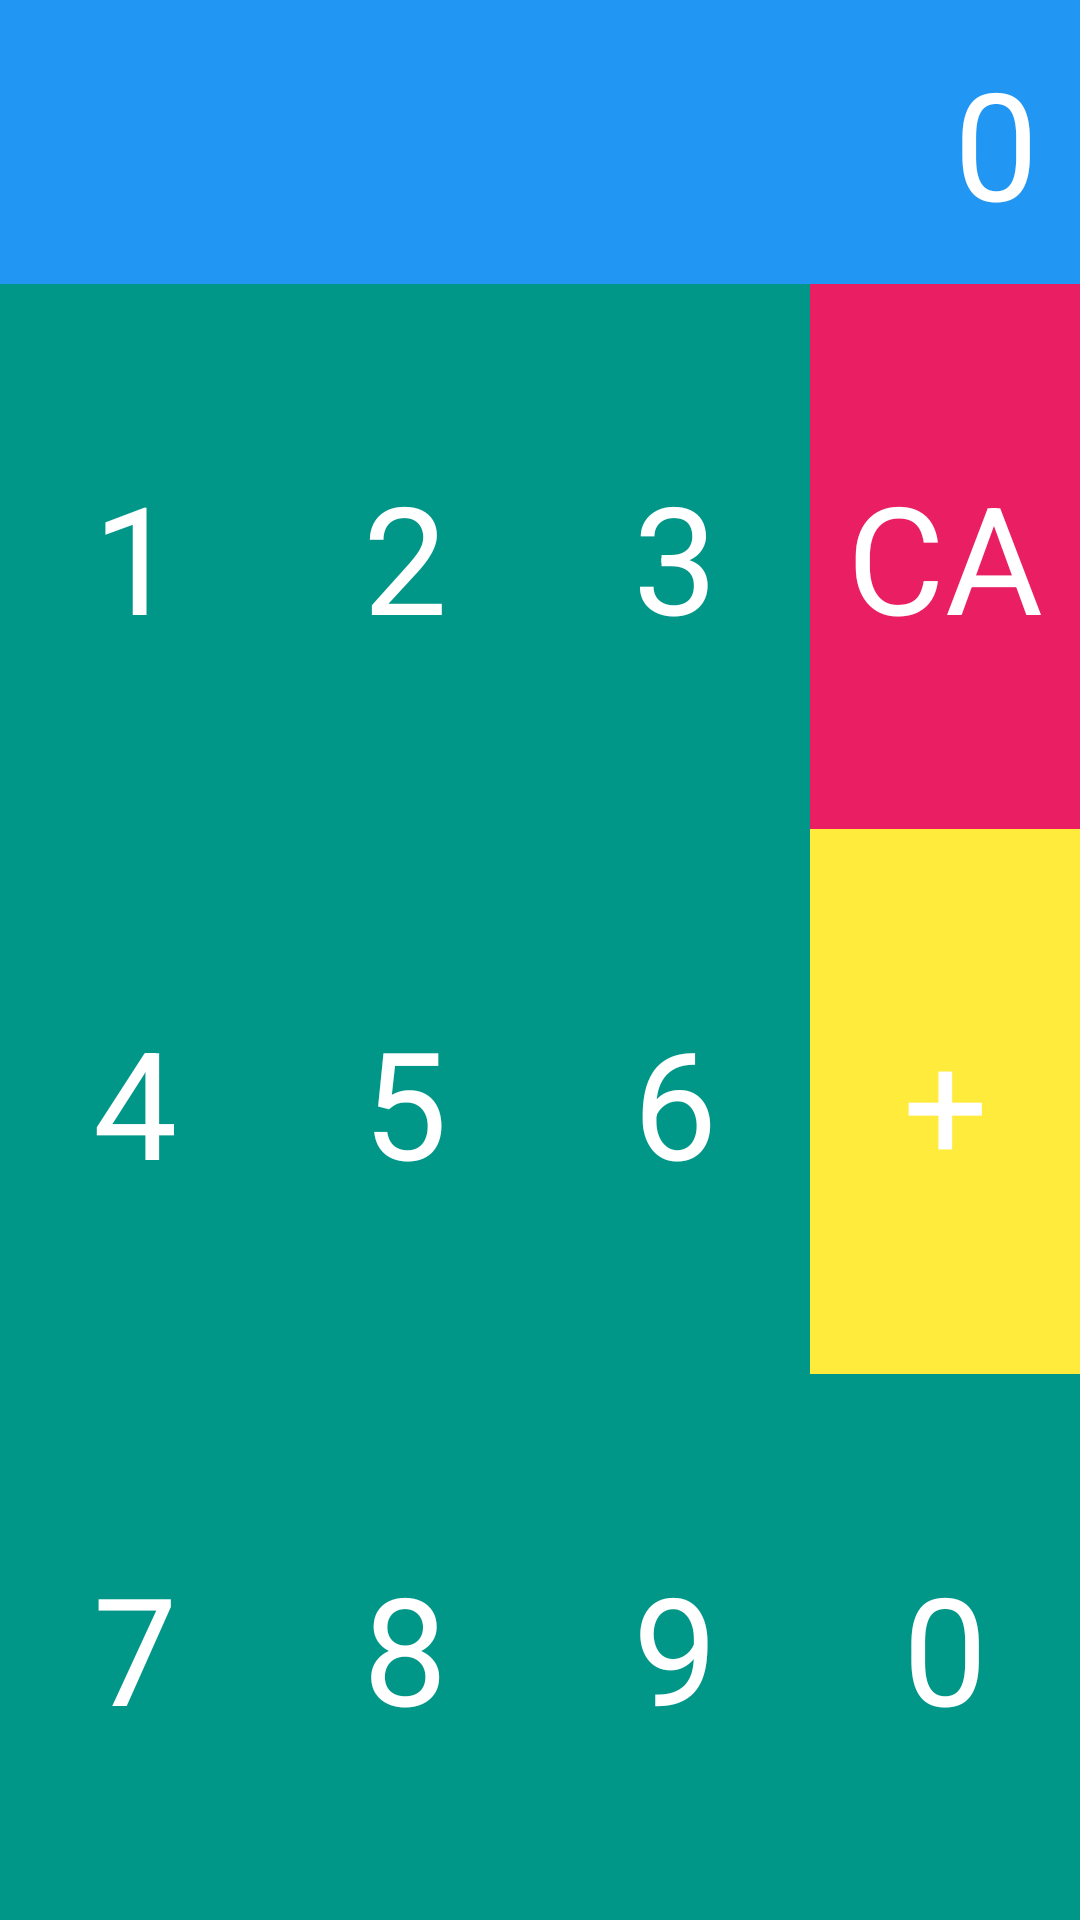

Here is an Android app screen rendered from its layout file. Give the layout XML and the strings, colors and styles it references.
<!-- AndroidManifest.xml: application theme MyTheme -->
<!-- res/layout/activity_calculator.xml -->
<?xml version="1.0" encoding="utf-8"?>
<LinearLayout xmlns:android="http://schemas.android.com/apk/res/android"
    xmlns:app="http://schemas.android.com/apk/res-auto"
    xmlns:tools="http://schemas.android.com/tools"
    android:layout_width="match_parent"
    android:layout_height="match_parent"
    android:orientation="vertical"
    tools:context=".Calculator">


    <TextView
        android:id="@+id/result"
        android:layout_width="match_parent"
        android:layout_height="wrap_content"
        android:background="#2196F3"
        android:gravity="right|center_vertical"
        android:padding="14dp"
        android:text="0"
        android:textColor="#ffffff"
        android:textSize="50dp" />

    <LinearLayout
        android:layout_width="match_parent"
        android:layout_height="match_parent"
        android:background="#009688"
        android:orientation="horizontal">


        <LinearLayout
            android:layout_width="0dp"
            android:layout_height="match_parent"
            android:layout_weight="1"
            android:orientation="vertical">

            <TextView
                android:id="@+id/one"
                android:layout_width="match_parent"
                android:layout_height="0dp"
                android:layout_weight="1"
                android:gravity="center"
                android:text="1"
                android:textColor="#ffffff"
                android:textSize="50dp" />

            <TextView
                android:layout_width="match_parent"
                android:layout_height="0dp"
                android:layout_weight="1"
                android:gravity="center"
                android:text="4"
                android:id="@+id/four"
                android:textColor="#ffffff"
                android:textSize="50dp" />

            <TextView
                android:id="@+id/seven"
                android:layout_width="match_parent"
                android:layout_height="0dp"
                android:layout_weight="1"
                android:gravity="center"
                android:text="7"
                android:textColor="#ffffff"
                android:textSize="50dp" />


        </LinearLayout>

        <LinearLayout
            android:layout_width="0dp"
            android:layout_height="match_parent"
            android:layout_weight="1"
            android:orientation="vertical">

            <TextView
                android:id="@+id/two"
                android:layout_width="match_parent"
                android:layout_height="0dp"
                android:layout_weight="1"
                android:gravity="center"
                android:text="2"
                android:textColor="#ffffff"
                android:textSize="50dp" />

            <TextView
                android:layout_width="match_parent"
                android:layout_height="0dp"
                android:layout_weight="1"
                android:gravity="center"
                android:text="5"
                android:id="@+id/five"
                android:textColor="#ffffff"
                android:textSize="50dp" />

            <TextView
                android:layout_width="match_parent"
                android:layout_height="0dp"
                android:layout_weight="1"
                android:gravity="center"
                android:text="8"
                android:id="@+id/eight"
                android:textColor="#ffffff"
                android:textSize="50dp" />


        </LinearLayout>

        <LinearLayout
            android:layout_width="0dp"
            android:layout_height="match_parent"
            android:layout_weight="1"
            android:orientation="vertical">

            <TextView
                android:layout_width="match_parent"
                android:layout_height="0dp"
                android:layout_weight="1"
                android:gravity="center"
                android:text="3"
                android:id="@+id/three"
                android:textColor="#ffffff"
                android:textSize="50dp" />

            <TextView
                android:layout_width="match_parent"
                android:layout_height="0dp"
                android:layout_weight="1"
                android:gravity="center"
                android:text="6"
                android:id="@+id/six"
                android:textColor="#ffffff"
                android:textSize="50dp" />

            <TextView
                android:id="@+id/nine"
                android:layout_width="match_parent"
                android:layout_height="0dp"
                android:layout_weight="1"
                android:gravity="center"
                android:text="9"
                android:textColor="#ffffff"
                android:textSize="50dp" />


        </LinearLayout>

        <LinearLayout
            android:layout_width="0dp"
            android:layout_height="match_parent"
            android:layout_weight="1"
            android:orientation="vertical">

            <TextView
                android:id="@+id/clear"
                android:layout_width="match_parent"
                android:layout_height="0dp"
                android:layout_weight="1"
                android:gravity="center"
                android:text="CA"
                android:background="#E91E63"
                android:textColor="#ffffff"
                android:textSize="50dp" />

            <TextView
                android:id="@+id/plus"
                android:layout_width="match_parent"
                android:layout_height="0dp"
                android:layout_weight="1"
                android:gravity="center"
                android:text="+"
                android:background="#FFEB3B"
                android:textColor="#ffffff"
                android:textSize="50dp" />

            <TextView
                android:layout_width="match_parent"
                android:layout_height="0dp"
                android:layout_weight="1"
                android:gravity="center"
                android:text="0"
                android:id="@+id/zero"
                android:textColor="#ffffff"
                android:textSize="50dp" />


        </LinearLayout>


    </LinearLayout>


</LinearLayout>
<!-- resources referenced by this layout -->
<resources>
  <style name="MyTheme" parent="Theme.AppCompat.Light.DarkActionBar">
          
          <item name="colorPrimary">#ffffff</item>
          <item name="colorPrimaryDark">@color/textview_color</item>
          <item name="colorAccent">@color/colorAccent</item>
  
          <item name="windowNoTitle">true</item>
      </style>
  <color name="textview_color">#E91E63</color>
  <color name="colorAccent">#D81B60</color>
</resources>
